The GitHub repository AmbiTyga/Bio-VI-BERT contains a labelled image folder "Train" with 16 categories: Ascaris lumbricoides, Cryptosporidium sp, Cyclospora cayetanensis, Dibothriocephalus latus, Echinococcus granulosus, Entamoeba histolytica, Enterobius vermicularis, Giardia duodenalis, Hymenolepis spp, Plasmodium falciparum, Plasmodium knowlesi, Plasmodium malariae, Plasmodium ovale, Plasmodium vivax, Sarcocystis sp, Trichuris trichuria. Examples follow, each with its label.

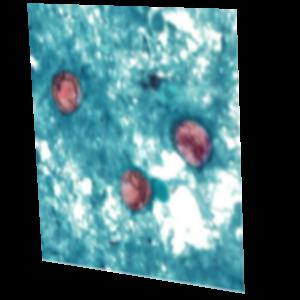
Label: Cyclospora cayetanensis

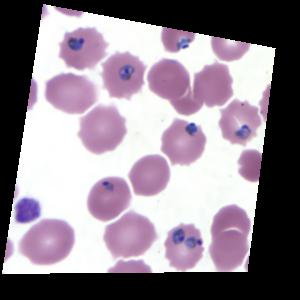
Label: Plasmodium falciparum

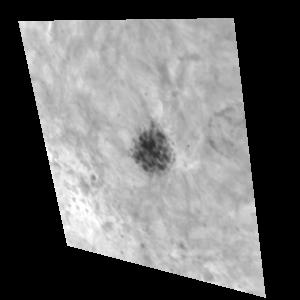
Label: Plasmodium vivax

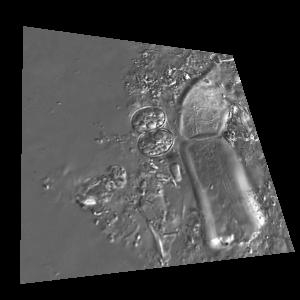
Label: Sarcocystis sp

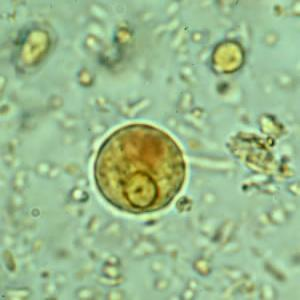
Label: Entamoeba histolytica

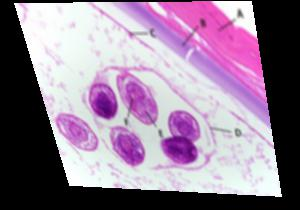
Label: Echinococcus granulosus
